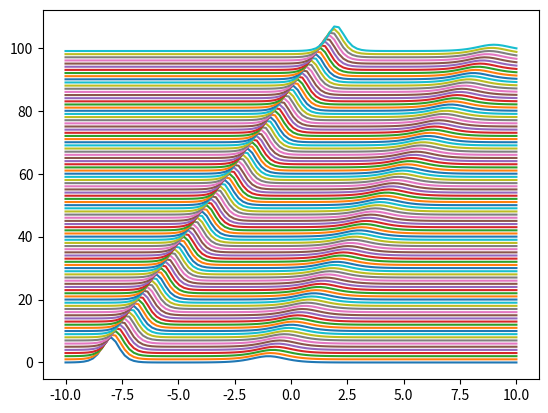

Reproduce this figure in Python.

# date: 2019.08.26
# https://stackoverflow.com/questions/57661001/how-can-i-plot-a-graph-like-this-one-in-python
# https://jakevdp.github.io/PythonDataScienceHandbook/04.12-three-dimensional-plotting.html

import matplotlib.pyplot as plt
import numpy as np

def u_0(x):
    a = 1.0/np.cosh(2.0*(x+8.0))
    b = 1.0/np.cosh((x+1.0))
    return 8.0*a*a + 2.0*b*b

# spatial grid
N = 100
x = np.linspace(-10, 10, N)

# time
Nt = 100
tlist = np.linspace(0.0, 2.0, Nt)

#velocity
c = 5.0
count = 0

for t in tlist:
  u = u_0(x-c*t)
  u += count  # offset 
  plt.plot(x, u)
  count += 1

plt.savefig("result_2D.png")
plt.show()

